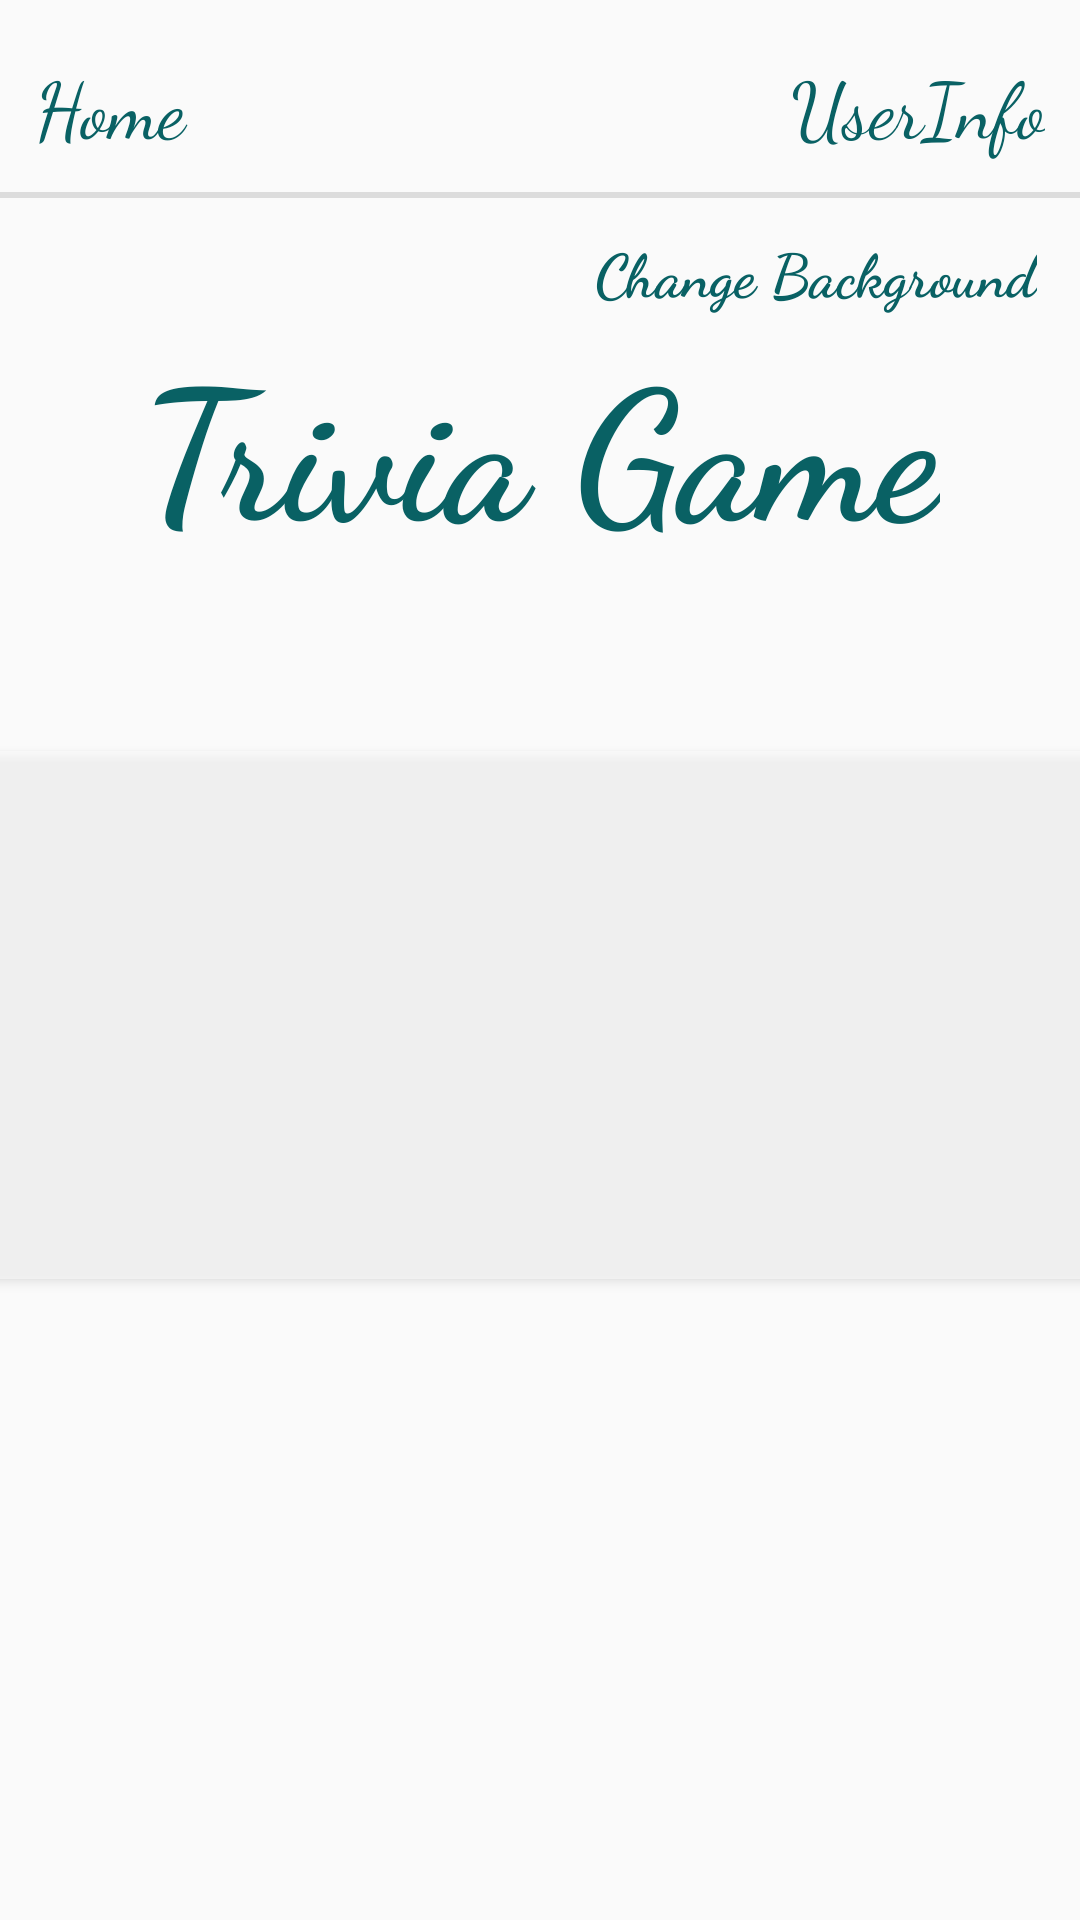

Android layout source for this screen:
<!-- AndroidManifest.xml: application theme AppTheme -->
<!-- res/layout/activity_home_page.xml -->
<?xml version="1.0" encoding="utf-8"?>
<android.support.constraint.ConstraintLayout xmlns:android="http://schemas.android.com/apk/res/android"
    xmlns:app="http://schemas.android.com/apk/res-auto"
    xmlns:tools="http://schemas.android.com/tools"
    android:id="@+id/constraint"
    android:layout_width="match_parent"
    android:layout_height="match_parent"
    tools:context=".HomePage">

    <include
        layout="@layout/top_menu_bar"
        tools:layout_editor_absoluteX="0dp"
        tools:layout_editor_absoluteY="0dp" />

    <android.support.constraint.Guideline
        android:id="@+id/HorGuideline"
        android:layout_width="wrap_content"
        android:layout_height="wrap_content"
        android:orientation="horizontal"
        app:layout_constraintGuide_percent="0.12" />

    <Button
        android:id="@+id/btnGameStart"
        android:layout_width="374dp"
        android:layout_height="176dp"
        android:layout_marginStart="8dp"
        android:layout_marginLeft="8dp"
        android:layout_marginTop="8dp"
        android:layout_marginEnd="8dp"
        android:layout_marginRight="8dp"
        android:layout_marginBottom="136dp"
        android:background="@android:drawable/screen_background_light_transparent"
        android:fontFamily="cursive"
        android:textAppearance="@style/TextAppearance.AppCompat.Display2"
        android:textColor="#096164"
        android:textStyle="bold"
        app:layout_constraintBottom_toBottomOf="parent"
        app:layout_constraintEnd_toEndOf="parent"
        app:layout_constraintHorizontal_bias="0.38"
        app:layout_constraintStart_toStartOf="parent"
        app:layout_constraintTop_toTopOf="parent"
        app:layout_constraintVertical_bias="0.757" />

    <TextView
        android:id="@+id/tvGameName"
        android:layout_width="wrap_content"
        android:layout_height="79dp"
        android:layout_marginStart="8dp"
        android:layout_marginLeft="8dp"
        android:layout_marginTop="8dp"
        android:layout_marginEnd="8dp"
        android:layout_marginRight="8dp"
        android:layout_marginBottom="8dp"
        android:fontFamily="cursive"
        android:text="Trivia Game"
        android:textColor="#096164"
        android:textSize="60sp"
        android:textStyle="bold"
        app:layout_constraintBottom_toTopOf="@+id/btnGameStart"
        app:layout_constraintEnd_toEndOf="parent"
        app:layout_constraintStart_toStartOf="parent"
        app:layout_constraintTop_toTopOf="parent"
        app:layout_constraintVertical_bias="0.631" />

    <TextView
        android:id="@+id/tvLogIn"
        android:layout_width="355dp"
        android:layout_height="38dp"
        android:layout_marginStart="8dp"
        android:layout_marginLeft="8dp"
        android:layout_marginTop="8dp"
        android:layout_marginEnd="8dp"
        android:layout_marginRight="8dp"
        android:layout_marginBottom="16dp"
        android:fontFamily="cursive"
        android:textAlignment="center"
        android:textAppearance="@style/TextAppearance.AppCompat.Display3"
        android:textSize="30sp"
        app:layout_constraintBottom_toBottomOf="parent"
        app:layout_constraintEnd_toEndOf="parent"
        app:layout_constraintStart_toStartOf="parent"
        app:layout_constraintTop_toBottomOf="@+id/btnGameStart"
        app:layout_constraintVertical_bias="0.349" />

    <TextView
        android:id="@+id/tvChangeBackground"
        android:layout_width="wrap_content"
        android:layout_height="43dp"
        android:layout_marginStart="8dp"
        android:layout_marginLeft="8dp"
        android:layout_marginEnd="8dp"
        android:layout_marginRight="8dp"
        android:fontFamily="cursive"
        android:text="Change Background"
        android:textColor="#096164"
        android:textSize="20sp"
        android:textStyle="bold"
        app:layout_constraintEnd_toEndOf="parent"
        app:layout_constraintHorizontal_bias="0.967"
        app:layout_constraintStart_toStartOf="parent"
        app:layout_constraintTop_toTopOf="@+id/HorGuideline" />

</android.support.constraint.ConstraintLayout>
<!-- res/layout/top_menu_bar.xml (included above) -->
<?xml version="1.0" encoding="utf-8"?>
<android.support.constraint.ConstraintLayout xmlns:android="http://schemas.android.com/apk/res/android"
    xmlns:app="http://schemas.android.com/apk/res-auto"
    xmlns:tools="http://schemas.android.com/tools"
    android:id="@+id/layoutHeader"
    android:layout_width="match_parent"
    android:layout_height="match_parent"
    tools:context=".HeaderClass">

    <android.support.constraint.Guideline
        android:id="@+id/startVerGuideline"
        android:layout_width="wrap_content"
        android:layout_height="wrap_content"
        android:orientation="vertical"
        app:layout_constraintGuide_percent="0.01" />

    <android.support.constraint.Guideline
        android:id="@+id/endVerGuideline"
        android:layout_width="wrap_content"
        android:layout_height="wrap_content"
        android:orientation="vertical"
        app:layout_constraintGuide_percent="0.99" />

    <android.support.constraint.Guideline
        android:id="@+id/topHorGuideline"
        android:layout_width="wrap_content"
        android:layout_height="wrap_content"
        android:orientation="horizontal"
        app:layout_constraintGuide_percent="0.01" />

    <android.support.constraint.Guideline
        android:id="@+id/bottomHorGuideline"
        android:layout_width="wrap_content"
        android:layout_height="wrap_content"
        android:orientation="horizontal"
        app:layout_constraintGuide_percent="0.10" />

    <LinearLayout
        android:id="@+id/linearLayout"
        android:layout_width="0dp"
        android:layout_height="57dp"
        android:layout_marginStart="8dp"
        android:layout_marginLeft="8dp"
        android:layout_marginTop="8dp"
        android:layout_marginEnd="8dp"
        android:layout_marginRight="8dp"
        android:layout_marginBottom="8dp"
        android:orientation="horizontal"
        app:layout_constraintBottom_toTopOf="@+id/divider2"
        app:layout_constraintEnd_toEndOf="@id/endVerGuideline"
        app:layout_constraintStart_toStartOf="@+id/startVerGuideline"
        app:layout_constraintTop_toTopOf="@+id/topHorGuideline"
        app:layout_constraintVertical_weight="1">

        <Button
            android:id="@+id/btnBackToHome"
            android:layout_width="0dp"
            android:layout_height="match_parent"
            android:layout_gravity="start"
            android:layout_weight="50"
            android:background="@android:color/transparent"
            android:fontFamily="cursive"
            android:text="Home"
            android:textAlignment="viewStart"
            android:textAppearance="@style/TextAppearance.AppCompat.Body1"
            android:textColor="#FF096164"
            android:textSize="26sp"
            android:typeface="serif"
            tools:layout_editor_absoluteX="16dp"
            tools:layout_editor_absoluteY="119dp" />

        <Button
            android:id="@+id/btnUserInfo"
            android:layout_width="0dp"
            android:layout_height="match_parent"
            android:layout_gravity="end"
            android:layout_weight="50"
            android:background="@android:color/transparent"
            android:fontFamily="cursive"
            android:text="UserInfo"
            android:textAlignment="viewEnd"
            android:textAppearance="@style/TextAppearance.AppCompat.Body1"
            android:textColor="#FF096164"
            android:textSize="26sp"
            android:typeface="serif"
            tools:layout_editor_absoluteX="16dp"
            tools:layout_editor_absoluteY="119dp" />

    </LinearLayout>

    <View
        android:id="@+id/divider2"
        android:layout_width="0dp"
        android:layout_height="2dp"
        android:background="?android:attr/listDivider"
        app:layout_constraintTop_toTopOf="@+id/bottomHorGuideline"
        tools:layout_editor_absoluteX="8dp" />

</android.support.constraint.ConstraintLayout>
<!-- resources referenced by this layout -->
<resources>
  <style name="AppTheme" parent="Theme.AppCompat.Light.DarkActionBar">
          
          <item name="colorPrimary">@color/colorPrimary</item>
          <item name="colorPrimaryDark">#000000</item>
          <item name="colorAccent">@color/colorAccent</item>
  
      </style>
  <!-- not gathered from this repository: default colours our renderer supplied (Android Studio template values) -->
  <color name="colorPrimary">#FF6200EE</color>
  <color name="colorAccent">#FF03DAC5</color>
</resources>
